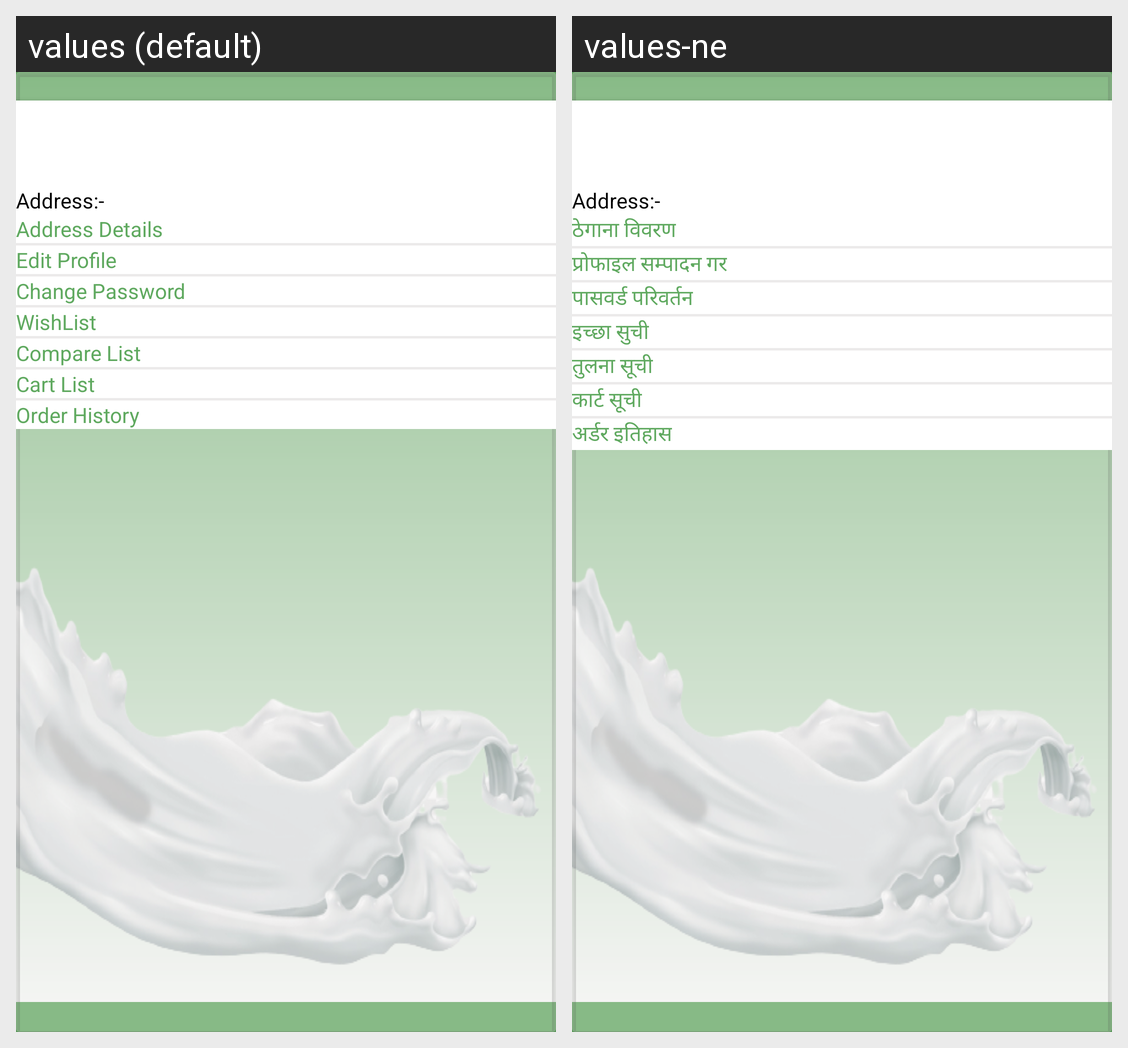

The same Android screen rendered under two of its app's locales, left to right. List the strings drawn on it with the default value and each locale's translation.
Android screen res/layout/activity_user_profile.xml rendered under 2 locales, left to right: values (default), values-ne. Device: Nexus 5 (rendered at 1080×1920; each locale shown at half size, 540×960, under a caption strip naming it); theme Theme.SalakaFarm.
Strings drawn on this screen, with the default value and each locale's value (text and hints the layout hard-codes, and strings that could not be matched under every locale, appear in the picture but are not listed):

address_details
  values: Address Details
  values-ne: ठेगाना विवरण

edit_profile
  values: Edit Profile
  values-ne: प्रोफाइल सम्पादन गर

change_password
  values: Change Password
  values-ne: पासवर्ड परिवर्तन

wishlist
  values: WishList
  values-ne: इच्छा सुची

compare_list
  values: Compare List
  values-ne: तुलना सूची

cart_list
  values: Cart List
  values-ne: कार्ट सूची

order_history
  values: Order History
  values-ne: अर्डर इतिहास
